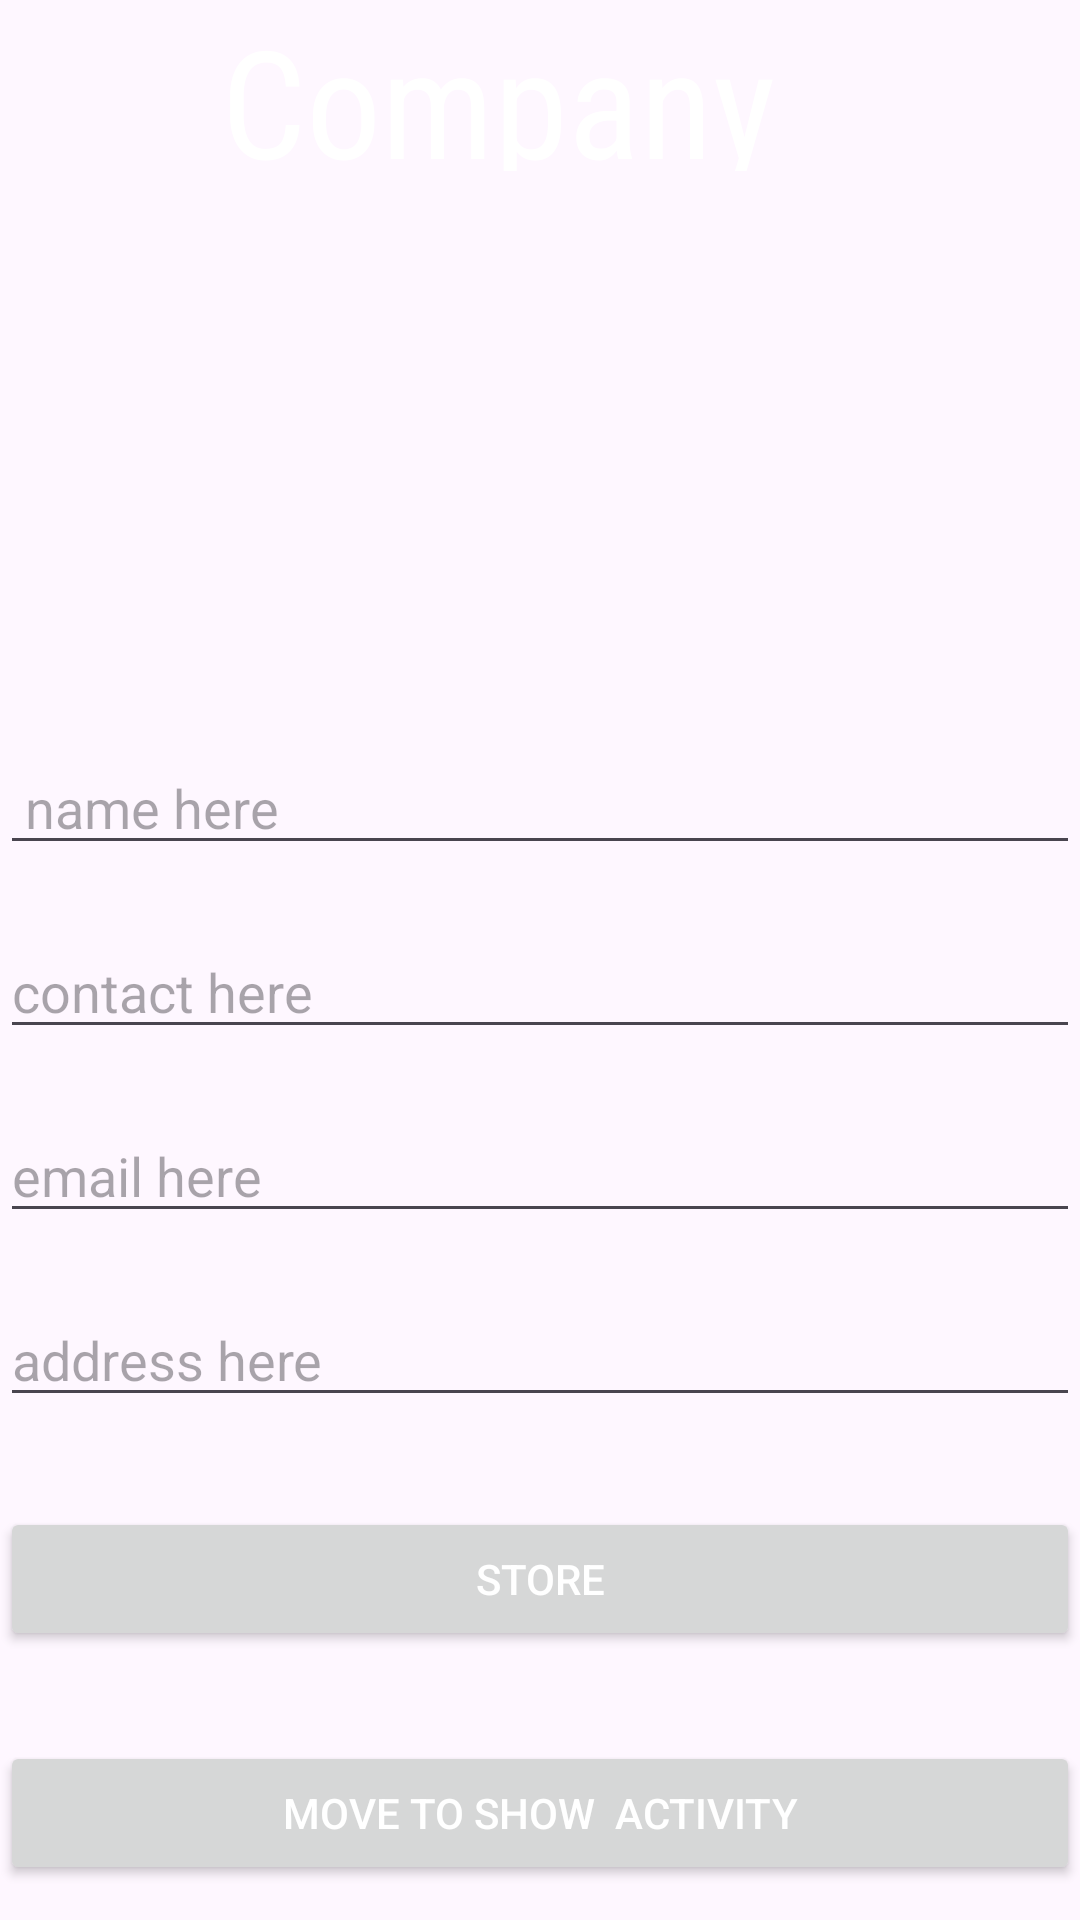

The Android layout XML behind this screen, and the referenced resources:
<!-- AndroidManifest.xml: application theme Theme.Navigation -->
<!-- res/layout/activity_admin.xml -->
<?xml version="1.0" encoding="utf-8"?>
<RelativeLayout xmlns:android="http://schemas.android.com/apk/res/android"
    xmlns:app="http://schemas.android.com/apk/res-auto"
    xmlns:tools="http://schemas.android.com/tools"
    android:layout_width="match_parent"
    android:layout_height="match_parent"

    tools:context=".admin">


    <TextView
        android:id="@+id/textView2"
        android:layout_width="270dp"
        android:layout_height="57dp"
        android:layout_alignParentEnd="true"
        android:layout_marginEnd="59dp"
        android:fontFamily="sans-serif-condensed"
        android:text="Company"
        android:textAlignment="center"
        android:textColor="#fff"
        android:textSize="50sp"
        app:layout_constraintBottom_toBottomOf="parent"
        app:layout_constraintEnd_toEndOf="parent"

        app:layout_constraintStart_toStartOf="parent"
        app:layout_constraintTop_toTopOf="parent"/>

    <ImageView
        android:id="@+id/imageView"
        android:layout_width="149dp"
        android:layout_height="155dp"

        android:layout_below="@id/textView2"
        android:layout_alignParentEnd="true"
        android:layout_marginTop="15dp"
        android:layout_marginEnd="115dp"
        android:contentDescription="TODO"
        android:onClick="chooseImage"
        tools:srcCompat="@tools:sample/avatars" />

    <EditText
        android:layout_width="match_parent"
        android:layout_height="wrap_content"
        android:id="@+id/nametext"
        android:hint=" name here"
        android:layout_marginTop="20dp"
        android:maxLength="25"
        android:layout_below="@id/imageView"

        />
    <EditText
        android:layout_width="match_parent"
        android:layout_height="wrap_content"
        android:id="@+id/contacttext"
        android:hint="contact here"
        android:layout_marginTop="20dp"
        android:maxLength="25"
        android:layout_below="@id/nametext"

        />
    <EditText
        android:layout_width="match_parent"
        android:layout_height="wrap_content"
        android:id="@+id/emailtext"
        android:layout_marginTop="20dp"
        android:hint="email here"
        android:maxLength="25"
        android:layout_below="@id/contacttext"

        />
    <EditText
        android:layout_width="match_parent"
        android:layout_height="wrap_content"
        android:id="@+id/addresstext"
        android:layout_marginTop="20dp"
        android:hint="address here"
        android:maxLength="25"
        android:layout_below="@id/emailtext"

        />

    <Button
        android:id="@+id/saveBtn"
        android:layout_width="match_parent"
        android:layout_height="wrap_content"

        android:layout_below="@id/addresstext"
        android:layout_marginTop="30dp"

        android:text="store"
        android:textColor="@color/white"

        />
    <Button
        android:id="@+id/moveToShowActivity"
        android:layout_width="match_parent"
        android:layout_height="wrap_content"
        android:layout_below="@id/saveBtn"
        android:layout_marginTop="30dp"

        android:text="move to show  activity"
        android:textColor="@color/white"
        android:onClick="moveToShowActivity"
        />
    <Button
        android:id="@+id/addProduct"
        android:layout_width="match_parent"
        android:layout_height="wrap_content"
        android:layout_below="@id/moveToShowActivity"
        android:layout_marginTop="30dp"

        android:text="move to add product activity"
        android:textColor="@color/white"
        android:onClick="addProductActivity"

        />


</RelativeLayout>
<!-- resources referenced by this layout -->
<resources>
  <color name="white">#FFFFFFFF</color>
  <style name="Theme.Navigation" parent="Base.Theme.Navigation" />
  <style name="Base.Theme.Navigation" parent="Theme.Material3.DayNight.NoActionBar">
          
          
          <item name="android:navigationBarColor">@color/white</item>
          <item name="colorPrimary">@color/black</item>
      </style>
  <color name="black">#FF000000</color>
</resources>
